pico-8 play session: mixed d-pad (fixed 12-tick cycle), after a click and taps of 🅾, ❎, 🅾+❎, 🅾 in the second before t = 0

[t = 1 s] mixed d-pad (1.2s cycle ×~1): → ← ↑ ↓ + 🅾/❎ taps, ~1s
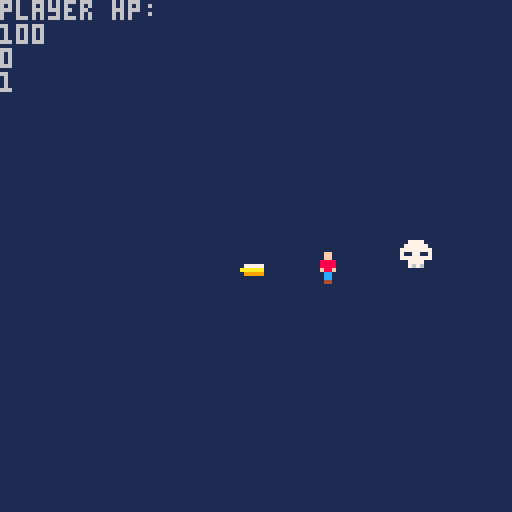
[t = 2 s] mixed d-pad (1.2s cycle ×~1): → ← ↑ ↓ + 🅾/❎ taps, ~2s
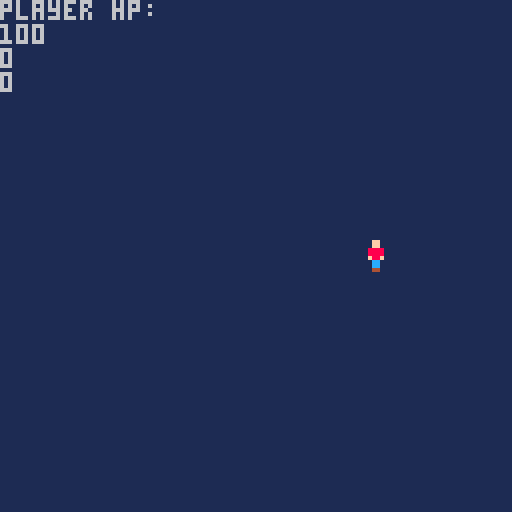
[t = 4 s] mixed d-pad (1.2s cycle ×~3): → ← ↑ ↓ + 🅾/❎ taps, ~4s
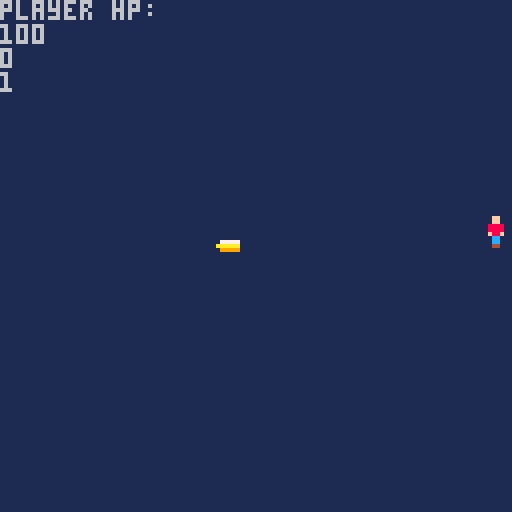
[t = 6 s] mixed d-pad (1.2s cycle ×~5): → ← ↑ ↓ + 🅾/❎ taps, ~6s
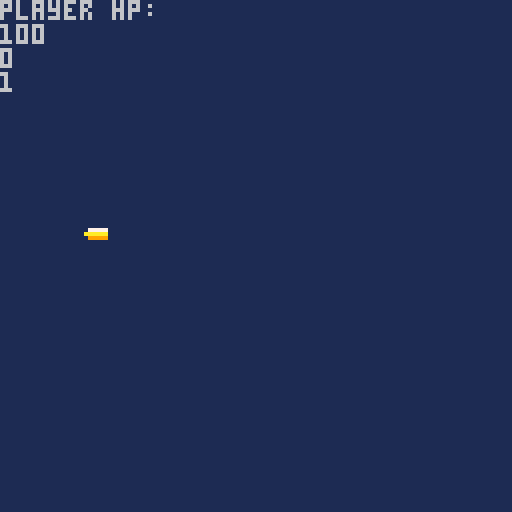
[t = 8 s] mixed d-pad (1.2s cycle ×~6): → ← ↑ ↓ + 🅾/❎ taps, ~8s
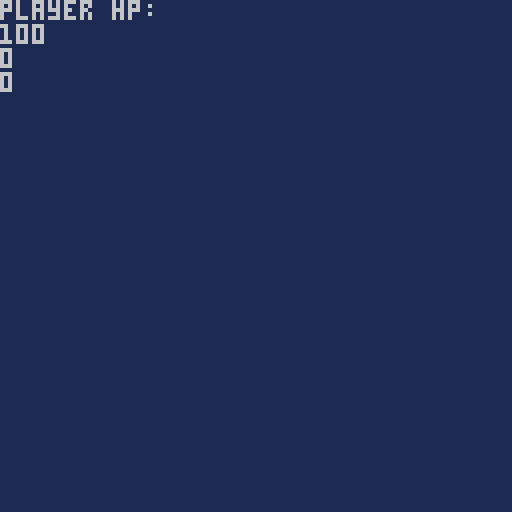

pico-8 cartridge
version 43
__lua__
--main functions
function _init()
	ipl()
	iproj()
	iene()
end

function _update()
	upl()
	uproj()
	uene()
end

function _draw()
	cls(1)
	print("player hp:")
	print(pl.hp)
	dpl()
	dproj()
	dene()
		
	--debug
	print(#projr)
	print(#projl)
end
-->8
--player
function ipl()
	pl={
	x=63,
	y=63,
	hp=100,
	d=0
	}
end

function upl()
	--pl movement
	if btn(0) then
		pl.x-=1
		pl.d=0
	end
	if btn(1) then
		pl.x+=1
		pl.d=1
	end
	if btn(2) then
		pl.y-=1
	end
	if btn(3) then
		pl.y+=1
	end
	--pl shoot
	if btnp(❎) then
		shoot()
	end
end

function dpl()
	spr(1,pl.x,pl.y)
end
-->8
--projectile
function iproj()
	projr={}
	projl={}
end

function uproj()
		--move proj left and right
		--delete if off screen
		for p in all(projl) do
			p.x=p.x-2
				if p.x>128 or	p.x<0 then
					del(projl,p)
				end
		end
	
		for p in all(projr) do
			p.x=p.x+2
				if p.x>128 or	p.x<0 then
					del(projr,p)
				end
		end
	
end

function dproj()
	--draw proj left + right
	for p in all(projl) do
		spr(3,p.x,p.y)
	end
	for p in all(projr) do
		spr(2,p.x,p.y)
	end
end

function shoot()
	--shoot left
	if pl.d==0 then
		add(projl,{
			x=pl.x-4,
			y=pl.y,
			dmg=5
		})
	end
	--shoot right
	if pl.d==1 then
		add(projr,{
			x=pl.x+4,
			y=pl.y,
			dmg=5
		})
	end
end
-->8
--enemy
function iene()
	ene={}
	
	add(ene,{x=100,y=60,hp=10})
end

function uene()
	for e in all(ene) do
		--collition projr
		for p in all(projr) do
			if abs(e.x-p.x)<8 and
						abs(e.y-p.y)<8 then
				e.hp=e.hp-p.dmg
				del(projr,p)
			end
		end
		--collition projl
		for p in all(projl) do
			if abs(e.x-p.x)<8 and
						abs(e.y-p.y)<8 then
				e.hp=e.hp-p.dmg
				del(projl,p)
			end
		end
		--delete enemy when hp is 0
		if e.hp<=0 then
						del(ene,e)
		end
	end
	
end

function dene()
	--draw all enemies
	for e in all(ene) do
		spr(17,e.x,e.y)
	end
	
end
__gfx__
00000000000ff0000000000000000000000000000000000000000000000000000000000000000000000000000000000000000000000000000000000000000000
00000000000ff0000000000000000000000000000000000000000000000000000000000000000000000000000000000000000000000000000000000000000000
00700700008888000000000000000000000000000000000000000000000000000000000000000000000000000000000000000000000000000000000000000000
00077000008888000777770000777770000000000000000000000000000000000000000000000000000000000000000000000000000000000000000000000000
0007700000f88f000aaaaaa00aaaaaa0000000000000000000000000000000000000000000000000000000000000000000000000000000000000000000000000
00700700000cc0000999990000999990000000000000000000000000000000000000000000000000000000000000000000000000000000000000000000000000
00000000000cc0000000000000000000000000000000000000000000000000000000000000000000000000000000000000000000000000000000000000000000
00000000000440000000000000000000000000000000000000000000000000000000000000000000000000000000000000000000000000000000000000000000
00000000007777000000000000000000000000000000000000000000000000000000000000000000000000000000000000000000000000000000000000000000
00000000077777700000000000000000000000000000000000000000000000000000000000000000000000000000000000000000000000000000000000000000
00000000777777770000000000000000000000000000000000000000000000000000000000000000000000000000000000000000000000000000000000000000
00000000711771170000000000000000000000000000000000000000000000000000000000000000000000000000000000000000000000000000000000000000
00000000777777770000000000000000000000000000000000000000000000000000000000000000000000000000000000000000000000000000000000000000
00000000007777000000000000000000000000000000000000000000000000000000000000000000000000000000000000000000000000000000000000000000
00000000007676000000000000000000000000000000000000000000000000000000000000000000000000000000000000000000000000000000000000000000
